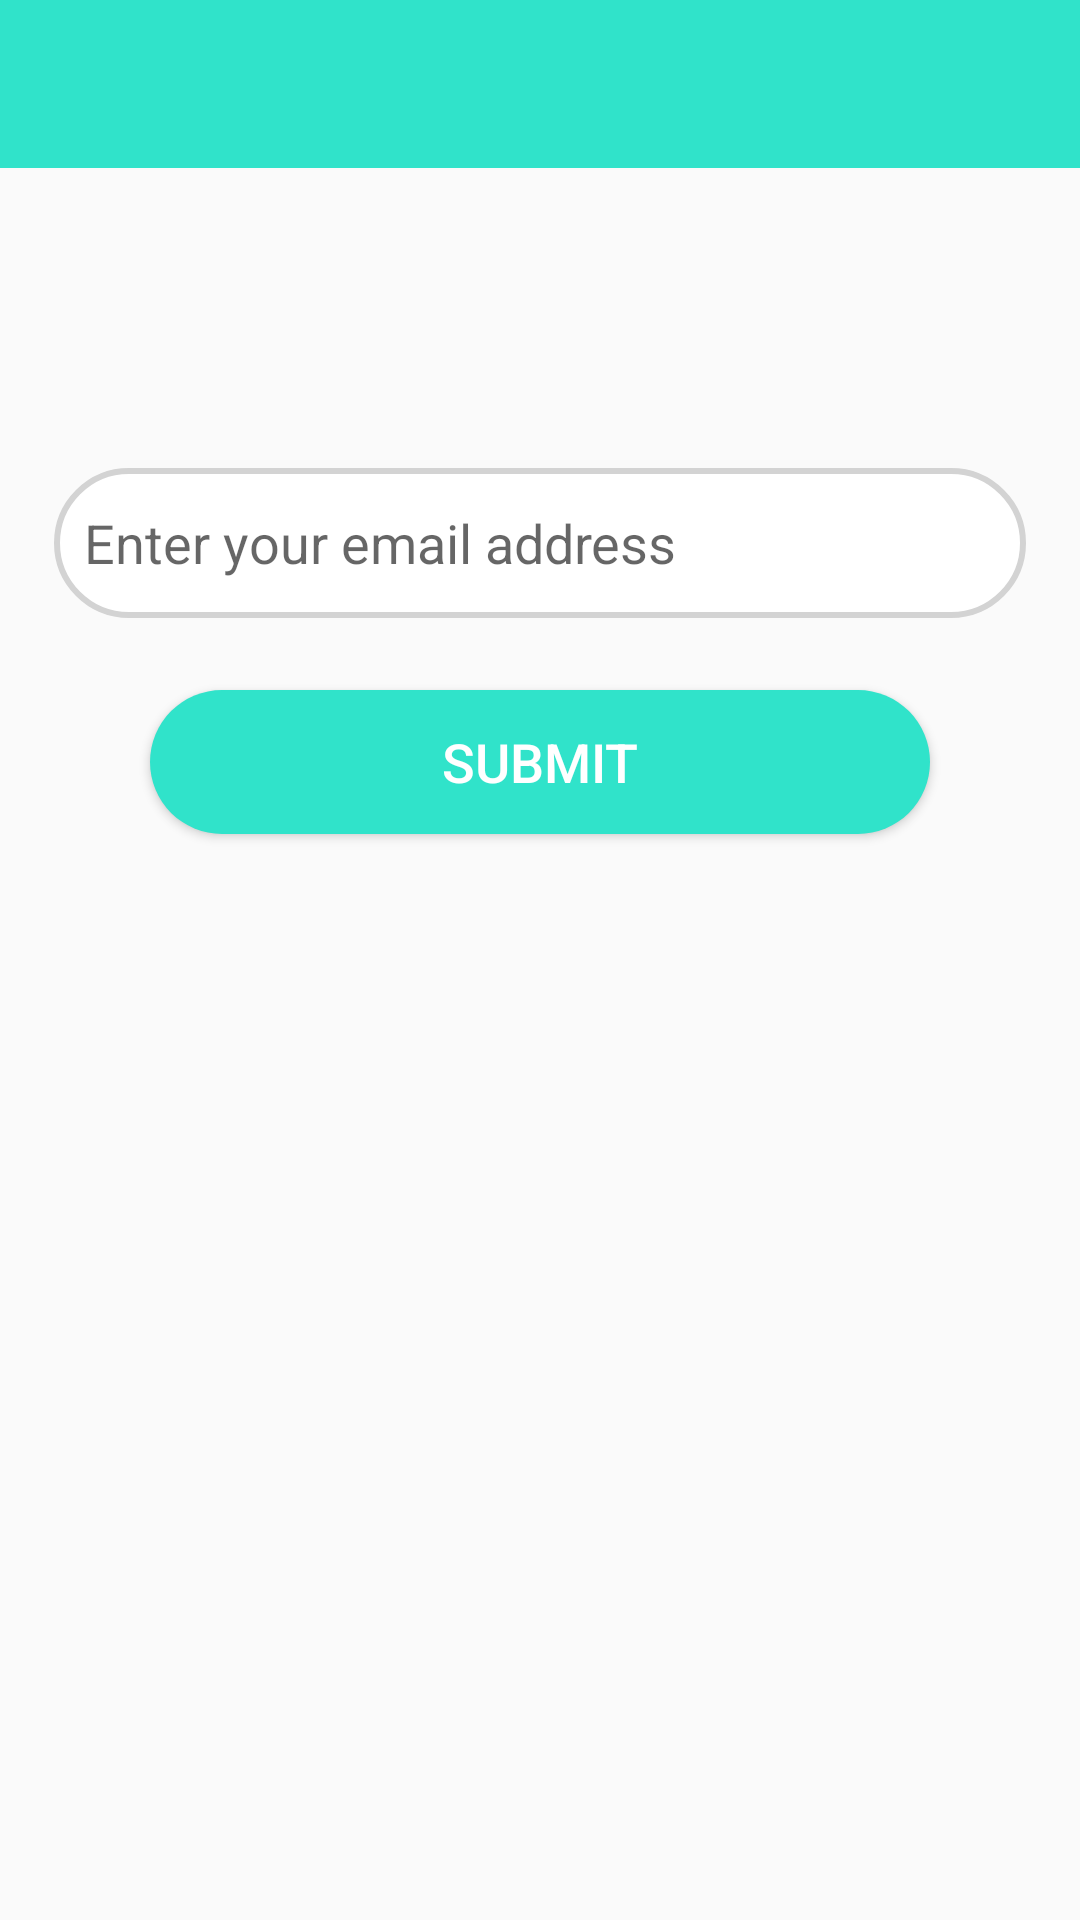

Here is an Android app screen rendered from its layout file. Give the layout XML and the strings, colors and styles it references.
<!-- AndroidManifest.xml: activity theme AppTheme.NoActionBar -->
<!-- res/layout/activity_email_verification.xml -->
<?xml version="1.0" encoding="utf-8"?>
<LinearLayout
    xmlns:android="http://schemas.android.com/apk/res/android"
    xmlns:app="http://schemas.android.com/apk/res-auto"
    xmlns:tools="http://schemas.android.com/tools"
    android:layout_width="match_parent"
    android:orientation="vertical"
    android:layout_height="match_parent"
    tools:context=".Activities.EmailVerificationActivity">
    <FrameLayout
        android:id="@+id/progressBarHolder"
        android:animateLayoutChanges="true"
        android:visibility="gone"
        android:alpha="0.4"
        android:background="#000000"
        android:layout_width="match_parent"
        android:layout_height="match_parent">

        <ProgressBar
            style="?android:attr/progressBarStyleLarge"
            android:layout_width="wrap_content"
            android:layout_height="wrap_content"
            android:layout_centerInParent="true"
            android:indeterminate="true"
            android:layout_gravity="center"
            />

    </FrameLayout>
    <androidx.appcompat.widget.Toolbar
        android:id="@+id/toolbar"
        android:layout_width="match_parent"
        android:layout_height="?attr/actionBarSize"
        android:background="@color/colorPrimary"
        android:theme="@style/ToolbarTheme"
        />
    <EditText
        android:layout_marginTop="100dp"
        android:id="@+id/enter_email"
        android:padding="10dp"
        android:hint="@string/enter_email"
        android:layout_marginLeft="18dp"
        android:layout_marginBottom="24dp"
        android:layout_marginRight="18dp"
        android:background="@drawable/round_background"
        android:layout_width="match_parent"
        android:layout_height="50dp"
        android:autofillHints="" />

    <Button
        android:onClick="submit"
        android:layout_width="fill_parent"
        android:layout_height="wrap_content"
        android:layout_marginLeft="50dp"
        android:layout_marginRight="50dp"
        android:textSize="18sp"
        android:textColor="@color/colorWhite"
        android:textAllCaps="true"
        android:background="@drawable/button_background"
        android:text="@string/submit"/>
</LinearLayout>
<!-- resources referenced by this layout -->
<resources>
  <color name="colorPrimary">#30E3CA</color>
  <color name="colorWhite">#FFFFFF</color>
  <!-- drawable button_background (drawable-v21) -->
  <?xml version="1.0" encoding="utf-8"?>
  <shape xmlns:android="http://schemas.android.com/apk/res/android"
      android:shape="rectangle" >
  
      <corners
          android:bottomLeftRadius="30dp"
          android:bottomRightRadius="30dp"
          android:radius="60dp"
          android:topLeftRadius="30dp"
          android:topRightRadius="30dp" />
  
  
  
  
  
  
  
  
      <solid android:color="@color/colorPrimary" />
  
      <padding
          android:bottom="0dp"
          android:left="0dp"
          android:right="0dp"
          android:top="0dp" />
  
      <size
          android:height="45dp"
          android:width="270dp" />
  
  </shape>
  <!-- drawable round_background (drawable) -->
  <?xml version="1.0" encoding="utf-8"?>
  <shape xmlns:android="http://schemas.android.com/apk/res/android"
      android:shape="rectangle" >
  
      <corners
          android:bottomLeftRadius="30dp"
          android:bottomRightRadius="30dp"
          android:radius="60dp"
          android:topLeftRadius="30dp"
          android:topRightRadius="30dp" />
  
  
  
  
  
  
  
  <solid android:color="@color/colorWhite"/>
      <stroke android:color="@color/colorLightGray" android:width="2dp" />
  
      <padding
          android:bottom="0dp"
          android:left="0dp"
          android:right="0dp"
          android:top="0dp" />
  
      <size
          android:height="45dp"
          android:width="270dp" />
  
  </shape>
  <string name="enter_email">Enter your email address</string>
  <string name="submit">Submit</string>
  <style name="ToolbarTheme" parent="ThemeOverlay.AppCompat.Dark.ActionBar">
          <item name="colorControlNormal">@color/colorWhite</item>
      </style>
  <style name="AppTheme.NoActionBar">
          <item name="windowActionBar">false</item>
          <item name="windowNoTitle">true</item>
      </style>
  <color name="colorLightGray">#d3d3d3</color>
</resources>
